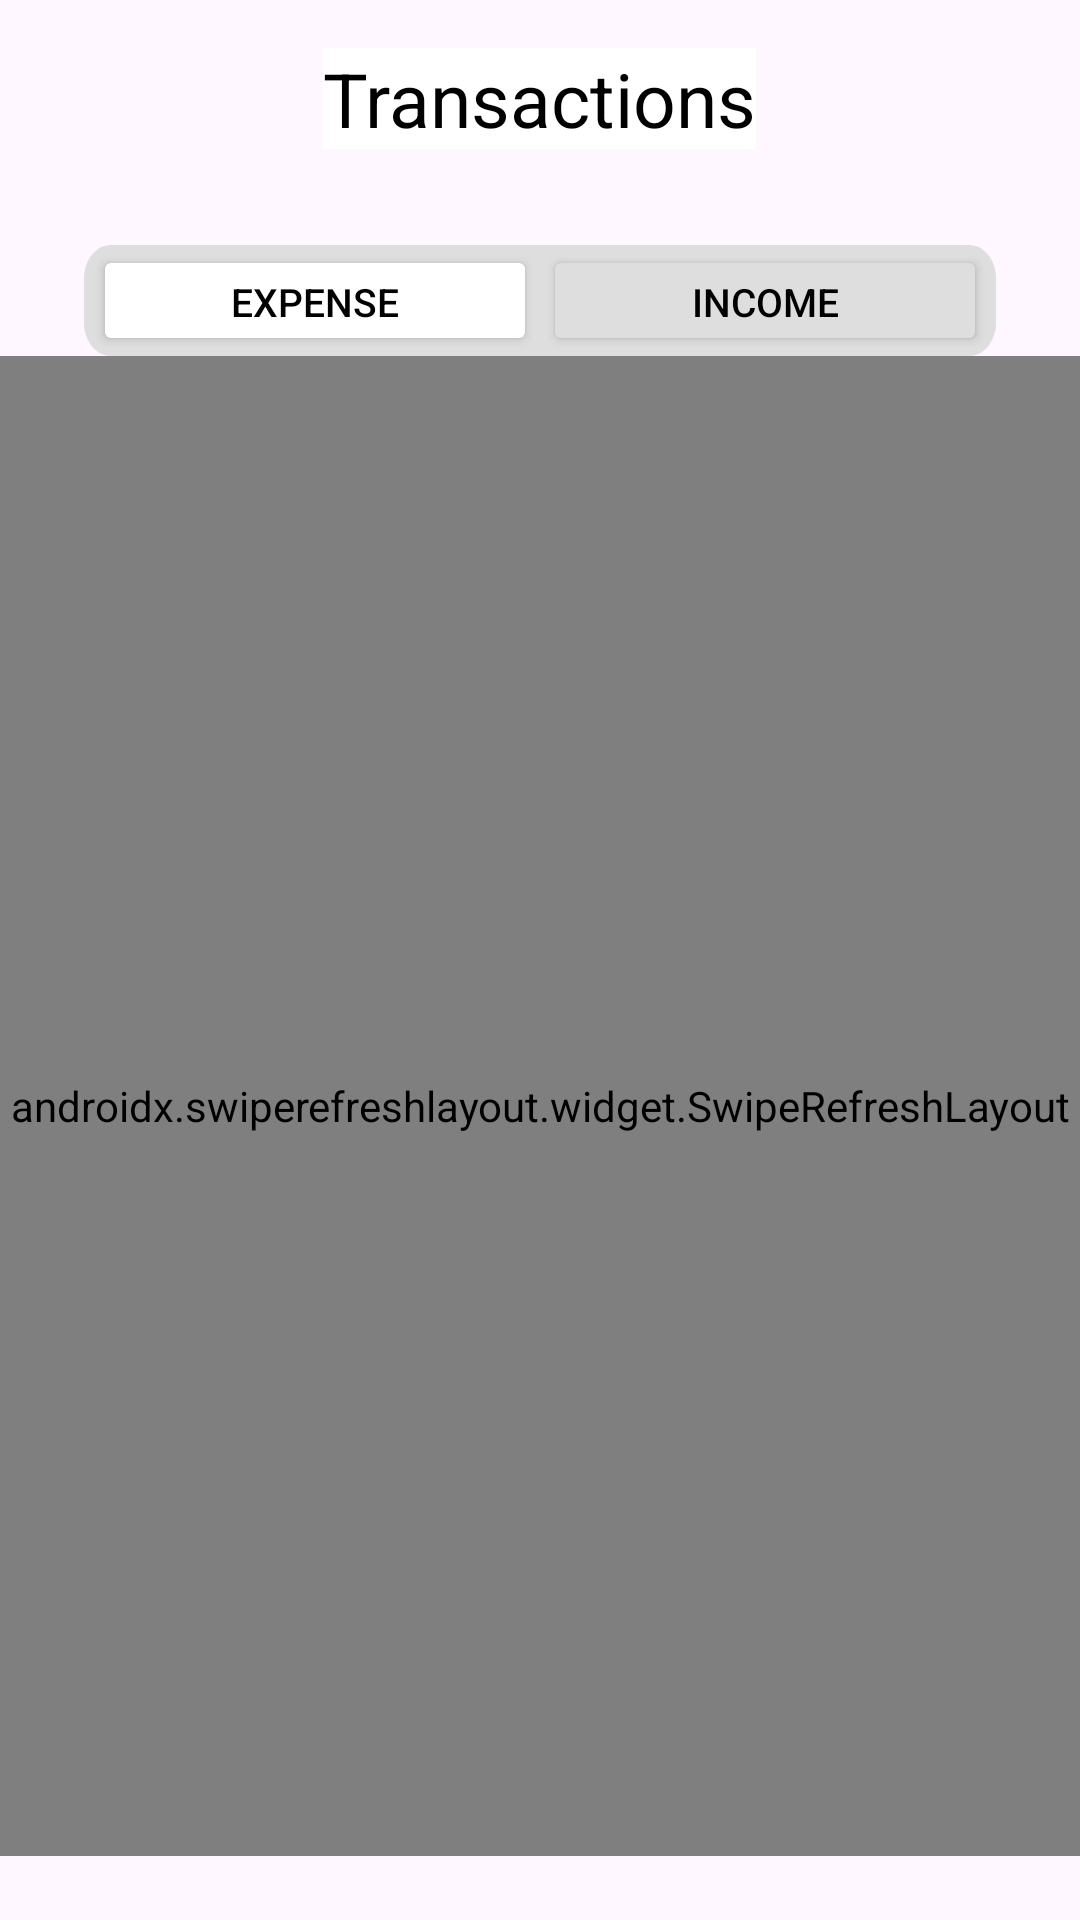

The Android layout XML behind this screen, and the referenced resources:
<!-- AndroidManifest.xml: application theme Theme.JournalApp -->
<!-- res/layout/fragment_transactions.xml -->
<?xml version="1.0" encoding="utf-8"?>
<FrameLayout xmlns:android="http://schemas.android.com/apk/res/android"
    xmlns:tools="http://schemas.android.com/tools"
    android:layout_width="match_parent"
    android:layout_height="match_parent"
    tools:context=".fragments.TransactionsFragment"
    android:id="@+id/transactions_containter_fragment">

    <RelativeLayout
        android:layout_width="match_parent"
        android:layout_height="match_parent">

        <TextView
            android:id="@+id/titleTransaction"
            android:layout_width="wrap_content"
            android:layout_height="wrap_content"
            android:layout_centerHorizontal="true"
            android:layout_marginStart="16sp"
            android:layout_marginTop="16sp"
            android:layout_marginEnd="16sp"
            android:layout_marginBottom="16sp"
            android:background="@color/white"
            android:drawablePadding="12sp"
            android:text="@string/transaction"
            android:textColor="@color/black"
            android:textSize="25sp" />

        <LinearLayout
            android:id="@+id/TransactionTypeLayout"
            android:layout_width="304dp"
            android:layout_height="37dp"
            android:layout_below="@+id/titleTransaction"
            android:layout_centerHorizontal="true"
            android:layout_marginTop="16dp"
            android:background="@drawable/ellipse_choose_income_outcome"
            android:orientation="horizontal">

            <Button
                android:id="@+id/selectExpTransactions"
                android:layout_width="0dp"
                android:layout_height="match_parent"
                android:layout_marginStart="3dp"
                android:layout_weight="1"
                android:backgroundTint="@color/white"
                android:gravity="center_horizontal"
                android:text="@string/expense"
                android:textColor="@color/black"
                android:textSize="13sp"/>

            <Button
                android:id="@+id/selectIncTransactions"
                android:layout_width="0dp"
                android:layout_height="match_parent"
                android:layout_marginStart="2dp"
                android:layout_marginEnd="3dp"
                android:layout_weight="1"
                android:backgroundTint="@color/main_grey_color"
                android:gravity="center_horizontal"
                android:text="@string/income"
                android:textColor="@color/black"
                android:textSize="13sp" />
        </LinearLayout>

        <androidx.swiperefreshlayout.widget.SwipeRefreshLayout
            android:layout_below="@+id/TransactionTypeLayout"
            android:id="@+id/swipeRefreshLayout"
            android:layout_width="380dp"
            android:layout_height="500dp">

        <LinearLayout
            android:id="@+id/TransContainer"
            android:layout_width="380dp"
            android:layout_height="500dp"
            android:layout_centerHorizontal="true"
            android:layout_below="@+id/TransactionTypeLayout"
            android:layout_marginTop="50dp"
            android:orientation="vertical" >

            <androidx.recyclerview.widget.RecyclerView
                android:id="@+id/recyclerViewTransactions"
                android:layout_width="wrap_content"
                android:layout_height="match_parent"
                android:layout_marginTop="10dp"
                android:layout_marginBottom="10dp"
                android:layout_marginLeft="10dp"
                android:layout_marginRight="10dp"
                android:layout_centerHorizontal="true"
                android:orientation="vertical" />
        </LinearLayout>
        </androidx.swiperefreshlayout.widget.SwipeRefreshLayout>

    </RelativeLayout>

</FrameLayout>
<!-- resources referenced by this layout -->
<resources>
  <color name="black">#FF000000</color>
  <color name="main_grey_color">#FFDEDEDE</color>
  <color name="white">#FFFFFFFF</color>
  <!-- drawable ellipse_choose_income_outcome (drawable) -->
  <vector xmlns:android="http://schemas.android.com/apk/res/android"
      xmlns:tools="http://schemas.android.com/tools"
      android:width="304dp"
      android:height="30dp"
      android:viewportWidth="304"
      android:viewportHeight="30"
      tools:ignore="VectorRaster">
      <path
          android:fillColor="#FFDEDEDE"
          android:pathData="M0 9c0-4.97 4.03-9 9-9h286c4.97 0 9 4.03 9 9v12c0 4.97-4.03 9-9 9h-286c-4.97 0-9-4.03-9-9z"/>
    </vector>
  <string name="expense">Expense</string>
  <string name="income">Income</string>
  <string name="transaction">Transactions</string>
  <style name="Theme.JournalApp" parent="Base.Theme.JournalApp" />
  <style name="Base.Theme.JournalApp" parent="Theme.Material3.DayNight.NoActionBar">
          
          
      </style>
</resources>
